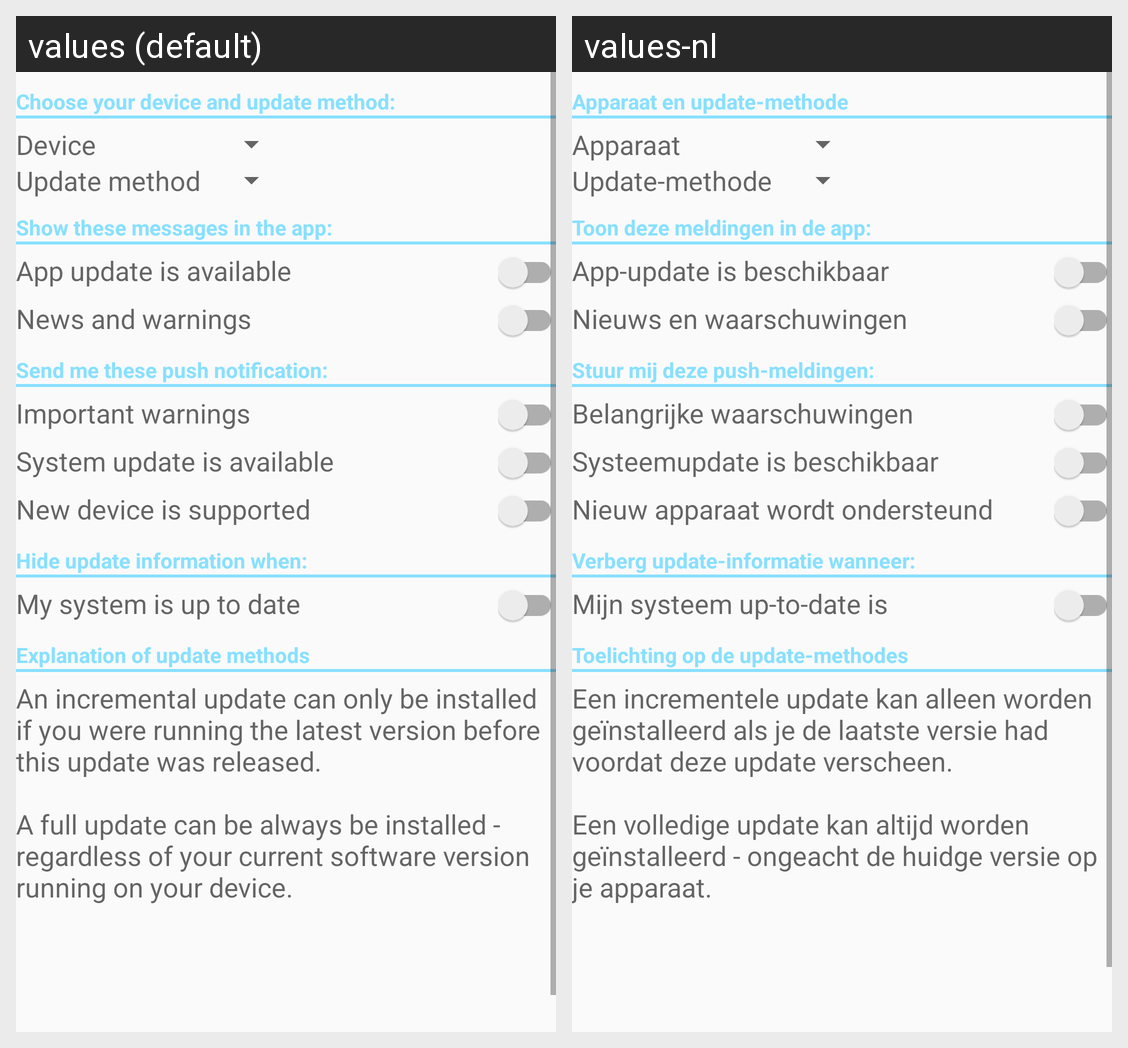

Locale-by-locale string values for the Android screen shown in this grid:
Android screen res/layout/activity_settings.xml rendered under 2 locales, left to right: values (default), values-nl. Device: Nexus 5 (rendered at 1080×1920; each locale shown at half size, 540×960, under a caption strip naming it); theme ApplicationTheme.
Strings drawn on this screen, with the default value and each locale's value (text and hints the layout hard-codes, and strings that could not be matched under every locale, appear in the picture but are not listed):

settings_header
  values: Choose your device and update method:
  values-nl: Apparaat en update-methode

settings_device
  values: Device
  values-nl: Apparaat

settings_update_method
  values: Update method
  values-nl: Update-methode

settings_server_messages
  values: Show these messages in the app:
  values-nl: Toon deze meldingen in de app:

settings_new_app_version
  values: App update is available
  values-nl: App-update is beschikbaar

settings_in_app
  values: News and warnings
  values-nl: Nieuws en waarschuwingen

settings_push_notifications
  values: Send me these push notification:
  values-nl: Stuur mij deze push-meldingen:

settings_push_from_server
  values: Important warnings
  values-nl: Belangrijke waarschuwingen

settings_push_new_version
  values: System update is available
  values-nl: Systeemupdate is beschikbaar

settings_push_new_device
  values: New device is supported
  values-nl: Nieuw apparaat wordt ondersteund

settings_system_up_to_date
  values: Hide update information when:
  values-nl: Verberg update-informatie wanneer:

settings_system_hide_when_up_to_date
  values: My system is up to date
  values-nl: Mijn systeem up-to-date is

settings_explanation_update_methods
  values: Explanation of update methods
  values-nl: Toelichting op de update-methodes

settings_explanation_incremental_full_update
  values: An incremental update can only be installed if you were running the latest version before this update was released.
      
      A full update can be always be installed - regardless of your current software version running on your device.
  values-nl: Een incrementele update kan alleen worden geïnstalleerd als je de laatste versie had voordat deze update verscheen.
      
      Een volledige update kan altijd worden geïnstalleerd - ongeacht de huidge versie op je apparaat.
